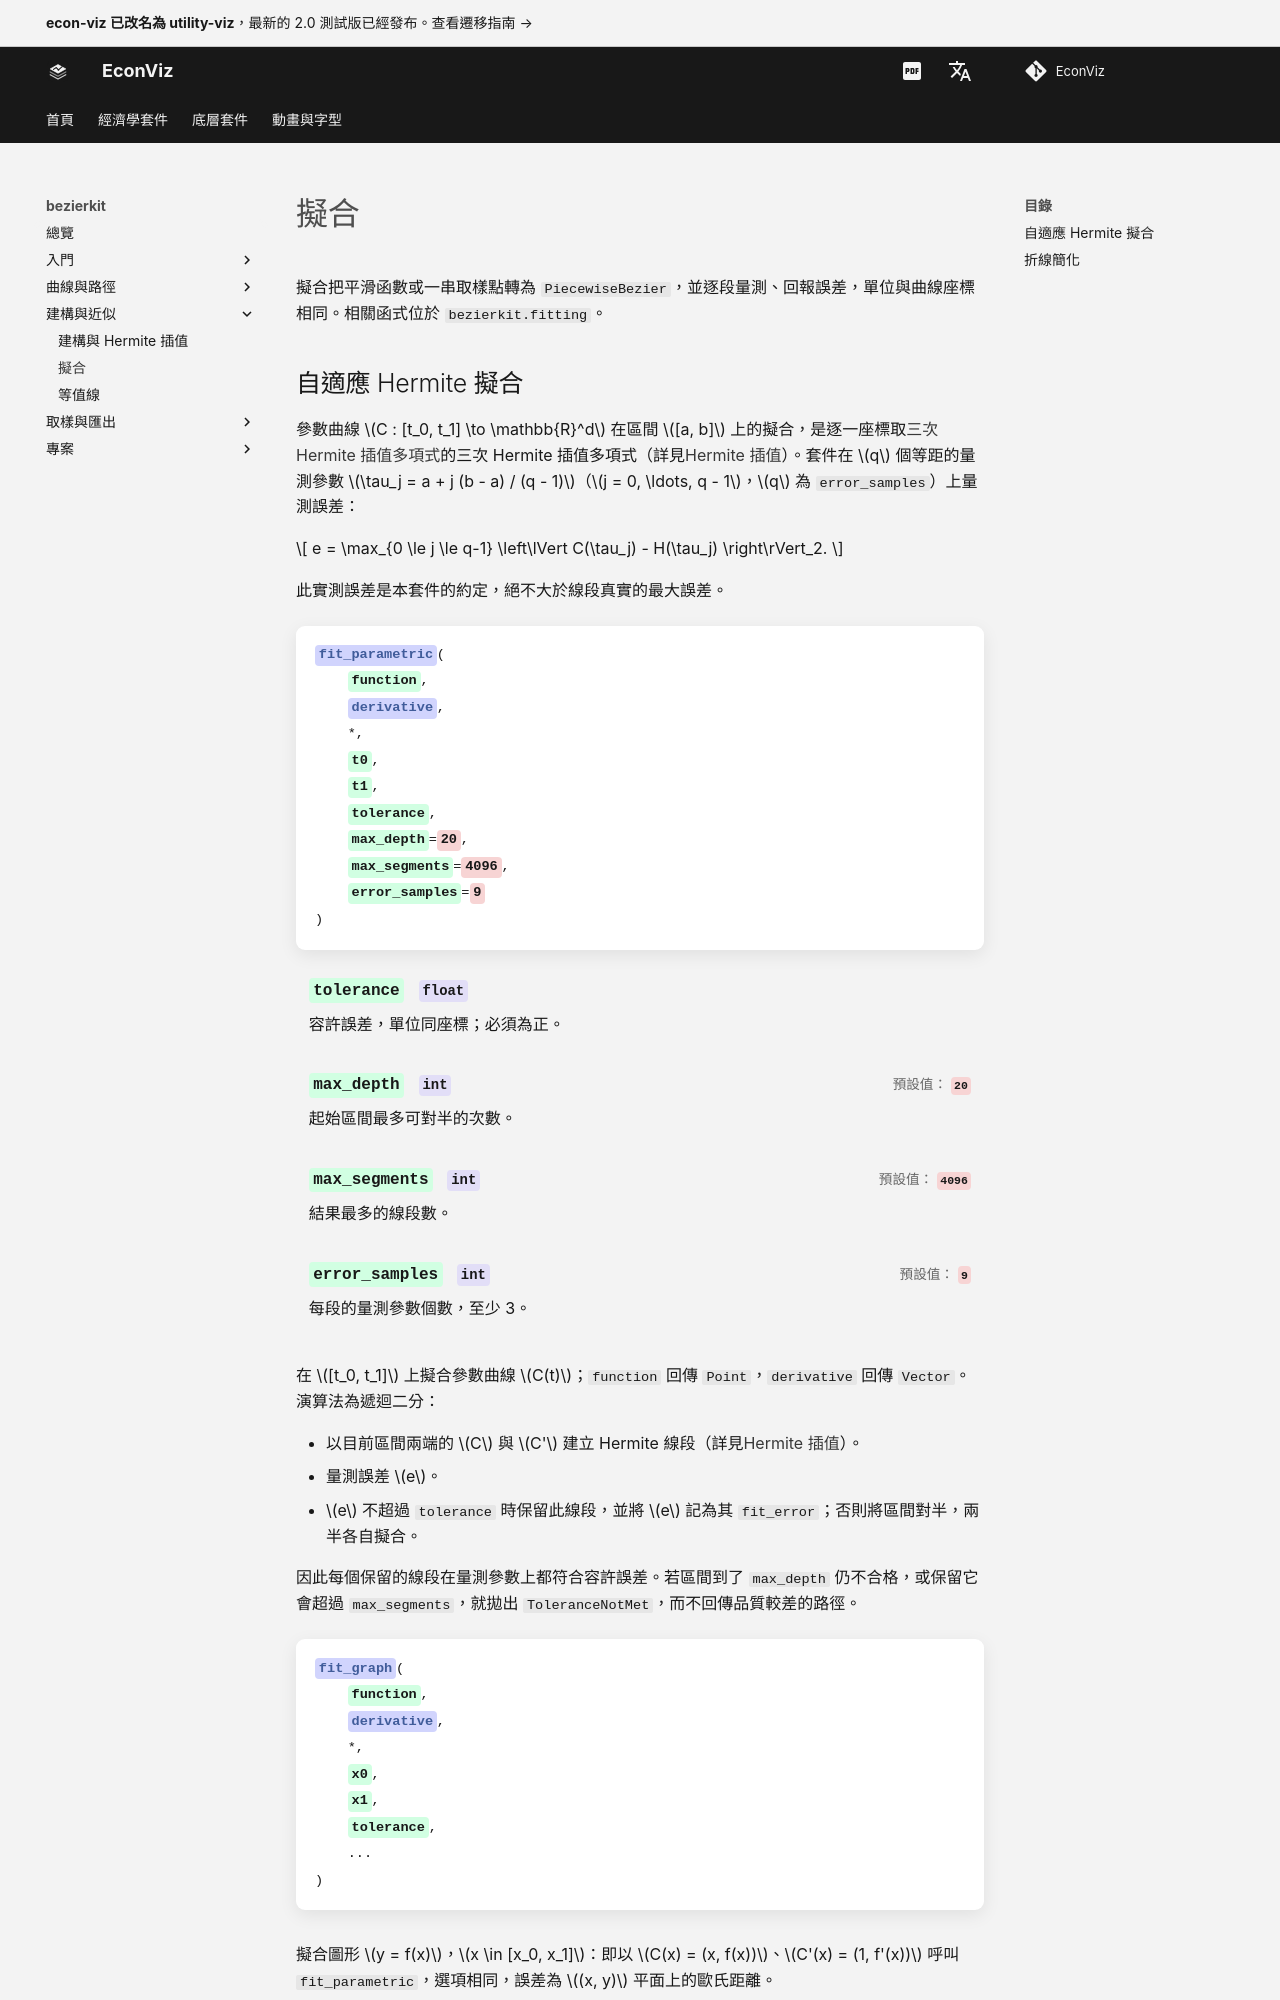

repository: EconViz/econ-viz-docs · page: zh-TW/bezierkit/guides/fitting/index.html · generator: mkdocs

---
seo_title: "擬合"
---

# 擬合

<span id="sec-fitting"></span>

擬合把平滑函數或一串取樣點轉為 `PiecewiseBezier`，並逐段量測、回報誤差，單位與曲線座標相同。相關函式位於 `bezierkit.fitting`。

## 自適應 Hermite 擬合

參數曲線 $C : [t_0, t_1] \to \mathbb{R}^d$ 在區間 $[a, b]$ 上的擬合，是逐一座標取[三次 Hermite 插值多項式](construction.md#def-hermite)的三次 Hermite 插值多項式（詳見[Hermite 插值](construction.md#prop-hermite)）。套件在 $q$ 個等距的量測參數 $\tau_j = a + j (b - a) / (q - 1)$（$j = 0, \ldots, q - 1$，$q$ 為 `error_samples`）上量測誤差：

$$
e = \max_{0 \le j \le q-1} \left\lVert C(\tau_j) - H(\tau_j) \right\rVert_2.
$$

此實測誤差是本套件的約定，絕不大於線段真實的最大誤差。

<!-- api: agora.bezierkit.guides_fitting_1 -->

在 $[t_0, t_1]$ 上擬合參數曲線 $C(t)$；`function` 回傳 `Point`，`derivative` 回傳 `Vector`。演算法為遞迴二分：

+ 以目前區間兩端的 $C$ 與 $C'$ 建立 Hermite 線段（詳見[Hermite 插值](construction.md#prop-hermite)）。
+ 量測誤差 $e$。
+ $e$ 不超過 `tolerance` 時保留此線段，並將 $e$ 記為其 `fit_error`；否則將區間對半，兩半各自擬合。

因此每個保留的線段在量測參數上都符合容許誤差。若區間到了 `max_depth` 仍不合格，或保留它會超過 `max_segments`，就拋出 `ToleranceNotMet`，而不回傳品質較差的路徑。

<!-- api: agora.bezierkit.guides_fitting_2 -->

擬合圖形 $y = f(x)$，$x \in [x_0, x_1]$：即以 $C(x) = (x, f(x))$、$C'(x) = (1, f'(x))$ 呼叫 `fit_parametric`，選項相同，誤差為 $(x, y)$ 平面上的歐氏距離。

```python
from bezierkit.fitting import fit_graph

path = fit_graph(
    lambda x: 4 / x**2,
    lambda x: -8 / x**3,
    x0=0.8,
    x1=3,
    tolerance=1e-3,
)
# 10
print(len(path.segments))
# 0.000676
print(max(s.fit_error for s in path))
```

<span id="fig-adaptive"></span>

<figure class="ev-fig" markdown>

![$4 / x^2$ 的自適應擬合](../../../assets/bezierkit/agora/fitting/adaptive.svg){ .ev-figure-sm }

<div class="ev-downloads"><a class="ev-download" href="../../../assets/bezierkit/agora/fitting/fitting.py" download aria-label="下載生圖原始檔"><svg viewBox="0 0 24 24" aria-hidden="true"><path d="M12 4v11m0 0-4.5-4.5M12 15l4.5-4.5M5 20h14" fill="none" stroke="currentColor" stroke-width="2" stroke-linecap="round" stroke-linejoin="round"/></svg><span>下載生圖原始檔</span></a></div>

<figcaption markdown>$4 / x^2$ 的自適應擬合</figcaption>

</figure>
